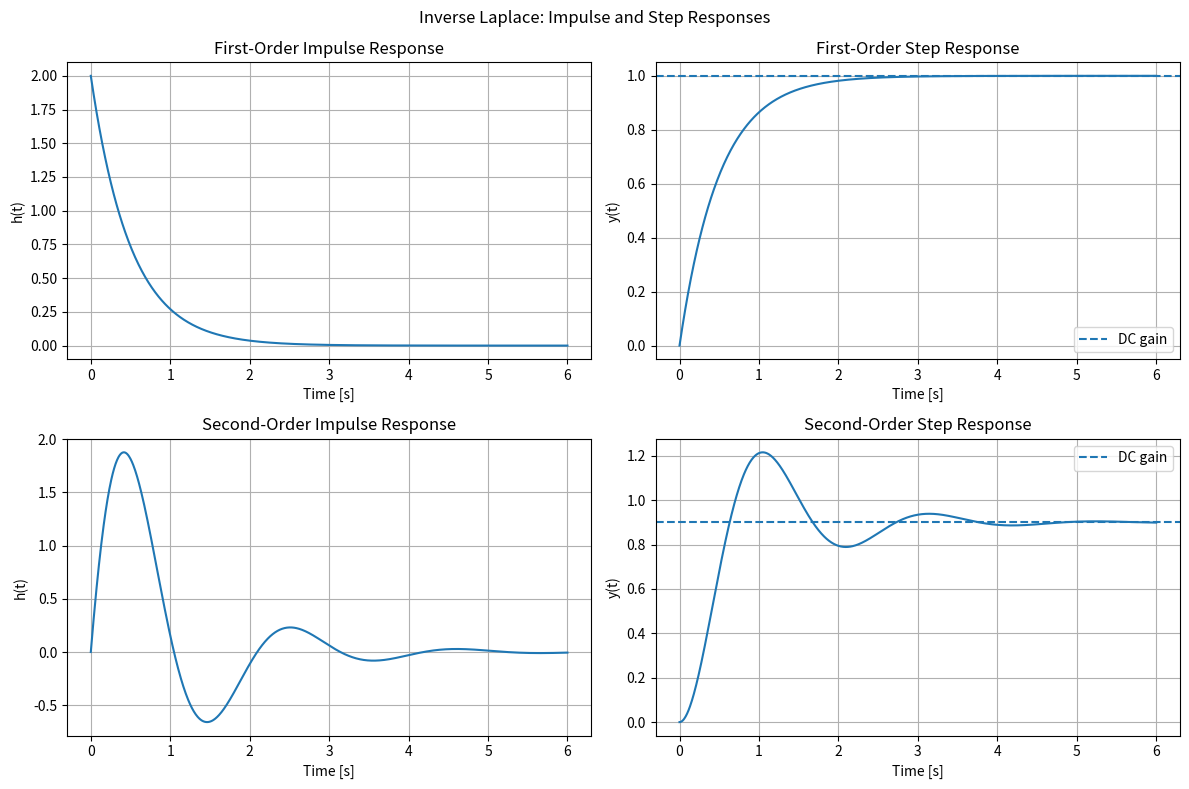

Here is the Python script that generated this plot:
import sympy as sp
import numpy as np
import matplotlib.pyplot as plt

s, t = sp.symbols("s t", positive=True)

first_order_system = 2 / (s + 2)
second_order_system = 9 / (s**2 + 2*s + 10)

first_order_impulse = sp.inverse_laplace_transform(first_order_system, s, t)
first_order_step = sp.inverse_laplace_transform(first_order_system / s, s, t)

second_order_impulse = sp.inverse_laplace_transform(second_order_system, s, t)
second_order_step = sp.inverse_laplace_transform(second_order_system / s, s, t)

print("First-order system")
print("H(s) =", first_order_system)
print("Impulse response =", sp.simplify(first_order_impulse))
print("Step response =", sp.simplify(first_order_step))

print("\nSecond-order system")
print("H(s) =", second_order_system)
print("Impulse response =", sp.simplify(second_order_impulse))
print("Step response =", sp.simplify(second_order_step))

expected_first_order_impulse = 2 * sp.exp(-2 * t)
expected_first_order_step = 1 - sp.exp(-2 * t)

expected_second_order_impulse = 3 * sp.exp(-t) * sp.sin(3 * t)

expected_second_order_step = (
    sp.Rational(9, 10)
    - sp.Rational(3, 10) * sp.exp(-t) * sp.sin(3 * t)
    - sp.Rational(9, 10) * sp.exp(-t) * sp.cos(3 * t)
)

assert sp.simplify(first_order_impulse - expected_first_order_impulse) == 0
assert sp.simplify(first_order_step - expected_first_order_step) == 0

assert sp.simplify(second_order_impulse - expected_second_order_impulse) == 0
assert sp.simplify(second_order_step - expected_second_order_step) == 0

print("\nAll inverse-Laplace symbolic checks passed.")
first_order_final_value = sp.limit(first_order_step, t, sp.oo)
second_order_final_value = sp.limit(second_order_step, t, sp.oo)

first_order_dc_gain = sp.simplify(first_order_system.subs(s, 0))
second_order_dc_gain = sp.simplify(second_order_system.subs(s, 0))

print("\nFinal-value checks")
print("First-order step final value =", first_order_final_value)
print("First-order DC gain =", first_order_dc_gain)

print("Second-order step final value =", second_order_final_value)
print("Second-order DC gain =", second_order_dc_gain)

assert first_order_final_value == first_order_dc_gain
assert second_order_final_value == second_order_dc_gain

print("Final values match DC gains.")

time_values = np.linspace(0, 6, 1000)

first_order_impulse_function = sp.lambdify(t, first_order_impulse, "numpy")
first_order_step_function = sp.lambdify(t, first_order_step, "numpy")

second_order_impulse_function = sp.lambdify(t, second_order_impulse, "numpy")
second_order_step_function = sp.lambdify(t, second_order_step, "numpy")

first_order_impulse_values = first_order_impulse_function(time_values)
first_order_step_values = first_order_step_function(time_values)

second_order_impulse_values = second_order_impulse_function(time_values)
second_order_step_values = second_order_step_function(time_values)

figure, axes = plt.subplots(2, 2, figsize=(12, 8))

axes[0, 0].plot(time_values, first_order_impulse_values)
axes[0, 0].set_title("First-Order Impulse Response")
axes[0, 0].set_xlabel("Time [s]")
axes[0, 0].set_ylabel("h(t)")
axes[0, 0].grid(True)

axes[0, 1].plot(time_values, first_order_step_values)
axes[0, 1].axhline(float(first_order_dc_gain), linestyle="--", label="DC gain")
axes[0, 1].set_title("First-Order Step Response")
axes[0, 1].set_xlabel("Time [s]")
axes[0, 1].set_ylabel("y(t)")
axes[0, 1].grid(True)
axes[0, 1].legend()

axes[1, 0].plot(time_values, second_order_impulse_values)
axes[1, 0].set_title("Second-Order Impulse Response")
axes[1, 0].set_xlabel("Time [s]")
axes[1, 0].set_ylabel("h(t)")
axes[1, 0].grid(True)

axes[1, 1].plot(time_values, second_order_step_values)
axes[1, 1].axhline(float(second_order_dc_gain), linestyle="--", label="DC gain")
axes[1, 1].set_title("Second-Order Step Response")
axes[1, 1].set_xlabel("Time [s]")
axes[1, 1].set_ylabel("y(t)")
axes[1, 1].grid(True)
axes[1, 1].legend()

figure.suptitle("Inverse Laplace: Impulse and Step Responses")
plt.tight_layout()
plt.show()

assert sp.simplify(first_order_impulse.subs(t, 0) - 2) == 0
assert sp.simplify(first_order_step.subs(t, 0)) == 0

assert sp.simplify(second_order_impulse.subs(t, 0)) == 0
assert sp.simplify(second_order_step.subs(t, 0)) == 0

assert sp.limit(first_order_impulse, t, sp.oo) == 0
assert sp.limit(second_order_impulse, t, sp.oo) == 0

assert sp.limit(first_order_step, t, sp.oo) == 1
assert sp.limit(second_order_step, t, sp.oo) == sp.Rational(9, 10)

print("\nInitial- and final-value checks passed.")
